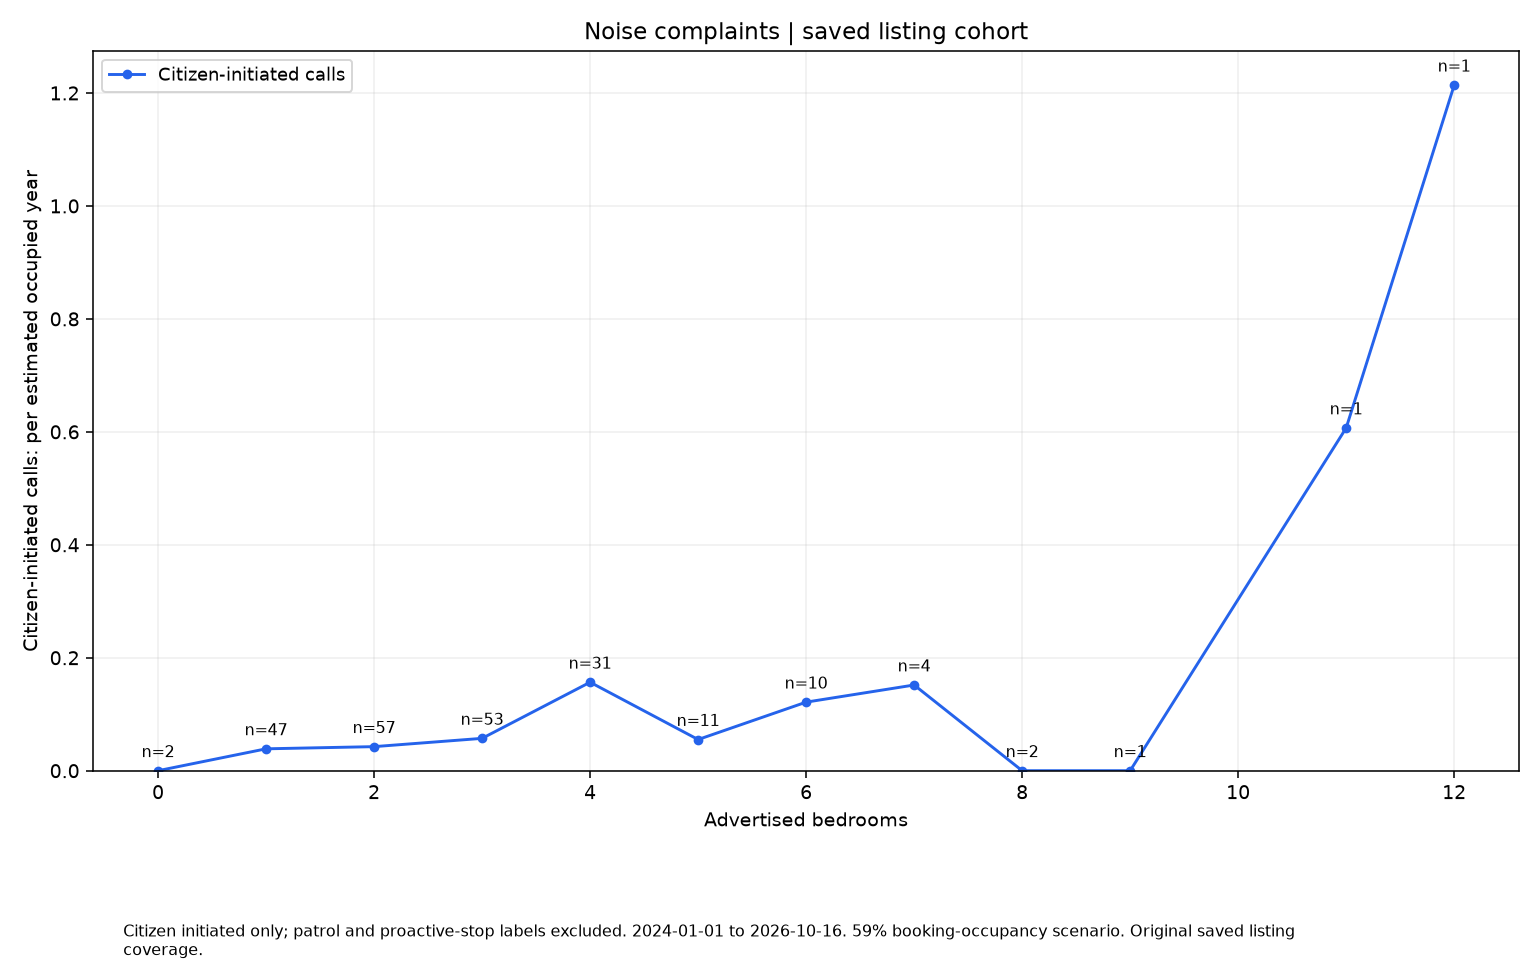

Values plotted in this chart, from the file beside it:
series, size, rate, parcels
Citizen-initiated calls, 0.0, 0.0, 2
Citizen-initiated calls, 1.0, 0.03874, 47
Citizen-initiated calls, 2.0, 0.04259, 57
Citizen-initiated calls, 3.0, 0.05726, 53
Citizen-initiated calls, 4.0, 0.1566, 31
Citizen-initiated calls, 5.0, 0.05518, 11
Citizen-initiated calls, 6.0, 0.1214, 10
Citizen-initiated calls, 7.0, 0.1517, 4
Citizen-initiated calls, 8.0, 0.0, 2
Citizen-initiated calls, 9.0, 0.0, 1
Citizen-initiated calls, 11.0, 0.6069, 1
Citizen-initiated calls, 12.0, 1.214, 1
